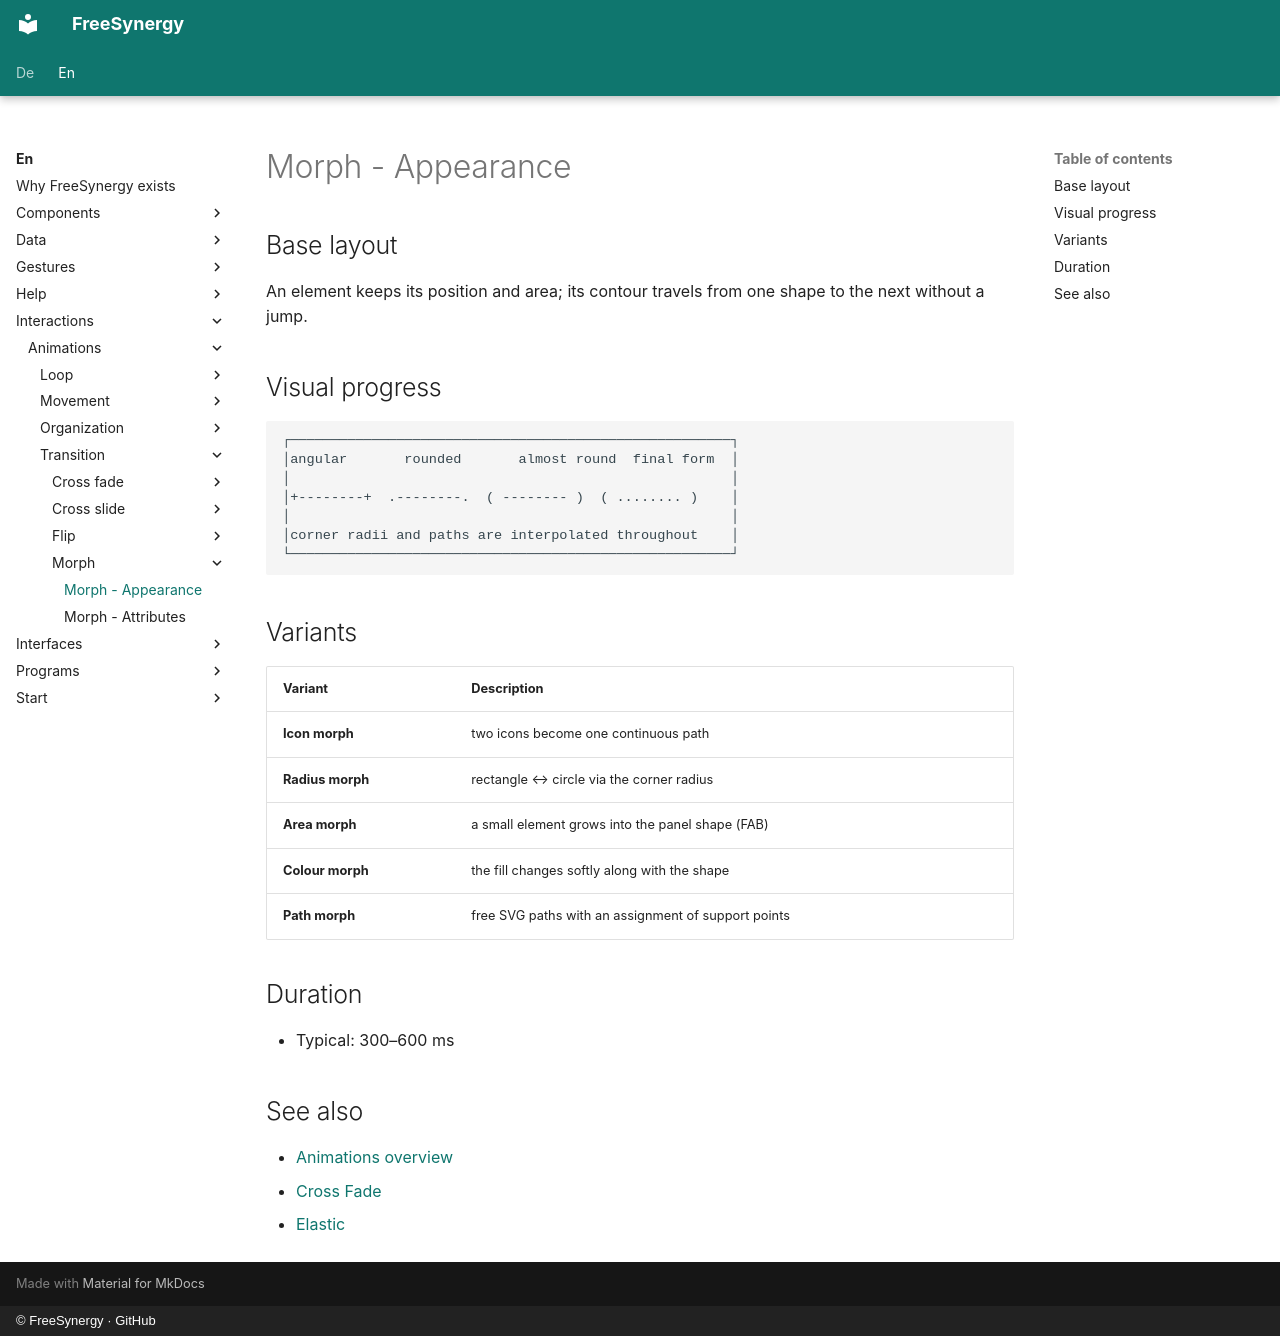

repository: FreeSynergy/fs-documentation · page: en/interactions/animations/transition/morph/appearance/index.html · generator: mkdocs · copyright: © FreeSynergy · GitHub

# Morph - Appearance

## Base layout

An element keeps its position and area; its contour travels from one shape to
the next without a jump.

## Visual progress

```
┌──────────────────────────────────────────────────────┐
│angular       rounded       almost round  final form  │
│                                                      │
│+--------+  .--------.  ( -------- )  ( ........ )    │
│                                                      │
│corner radii and paths are interpolated throughout    │
└──────────────────────────────────────────────────────┘
```

## Variants

| Variant | Description |
|---------|-------------|
| **Icon morph** | two icons become one continuous path |
| **Radius morph** | rectangle ↔ circle via the corner radius |
| **Area morph** | a small element grows into the panel shape (FAB) |
| **Colour morph** | the fill changes softly along with the shape |
| **Path morph** | free SVG paths with an assignment of support points |

## Duration

- Typical: 300–600 ms

## See also

- [Animations overview](../../index.md)
- [Cross Fade](../cross-fade/description.md)
- [Elastic](../../feedback/elastic/description.md)
